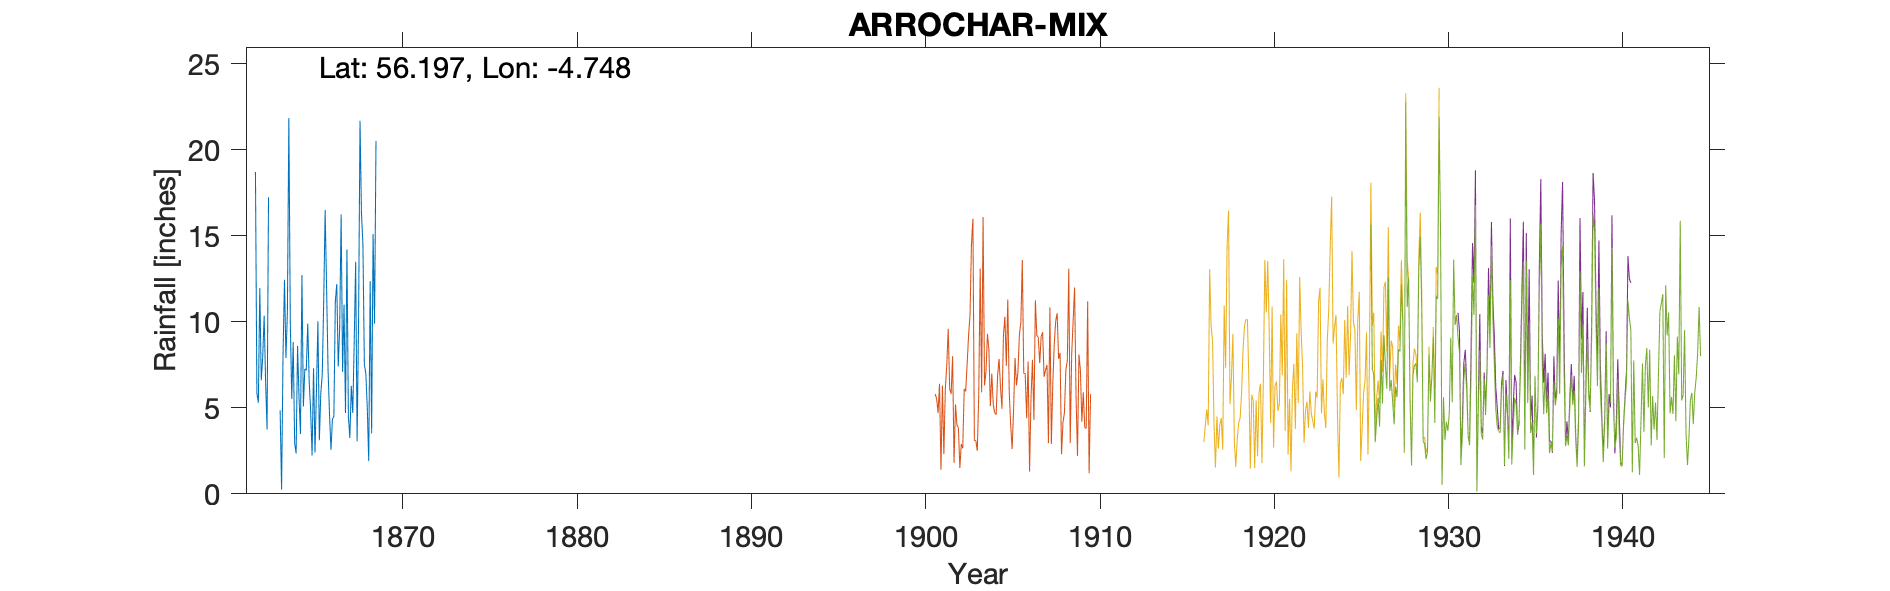

Values plotted in this chart, from the file beside it:
ARROCHAR, DUMBARTONSHIRE, , , , , , , , , , 
Grid ref, NN296039, Long, -4.748, Lat, 56.2, Elevation, 40, ft, , 
Station no, RR2849, , , , , , , , , 
, 1860, 1861, 1862, 1863, 1864, 1865, 1866, 1867, 1868, 1869
January, , , 18.72, , 10, 9.9, 16.5, 7.1, 21.7, 
February, , , 5.83, , 5.52, 6.55, 11.88, 11, 16.3, 
March, , , 5.3, , 8.82, 4.85, 7.2, 4.7, 14.5, 
April, , , 11.96, , 2.95, 2.24, 4.62, 14.2, 7.5, 
May, , , 6.6, , 2.35, 7.3, 2.56, 4.52, 7, 
June, , , 7.95, 4.86, 8.6, 2.4, 4.34, 3.25, 5, 
July, , , 10.36, 0.25, 5.64, 6, 4.5, 6.28, 1.9, 
August, , , 6.48, 8.12, 3.48, 10.04, 11.2, 4.7, 12.36, 
September, , , 3.75, 12.45, 12.72, 3.12, 12.2, 8.8, 3.52, 
October, , , 17.25, 7.9, 5.08, 5.85, 7.4, 13.5, 15.1, 
November, , , , 10.56, 7.25, 6.95, 9.65, 3.05, 9.9, 
December, , , , 21.86, 7.19, 11.2, 16.25, 10, 20.52, 
Total, , , , , 79.6, 76.4, 108.3, 91.1, 135.3, 
1869 Deleted On sheet crossed out as ref…, , , , , , , , , , 
Upper Inveruglas Arrochar, , , , , , , , , , 
Location Low based on village, , , , , , , , , , 
